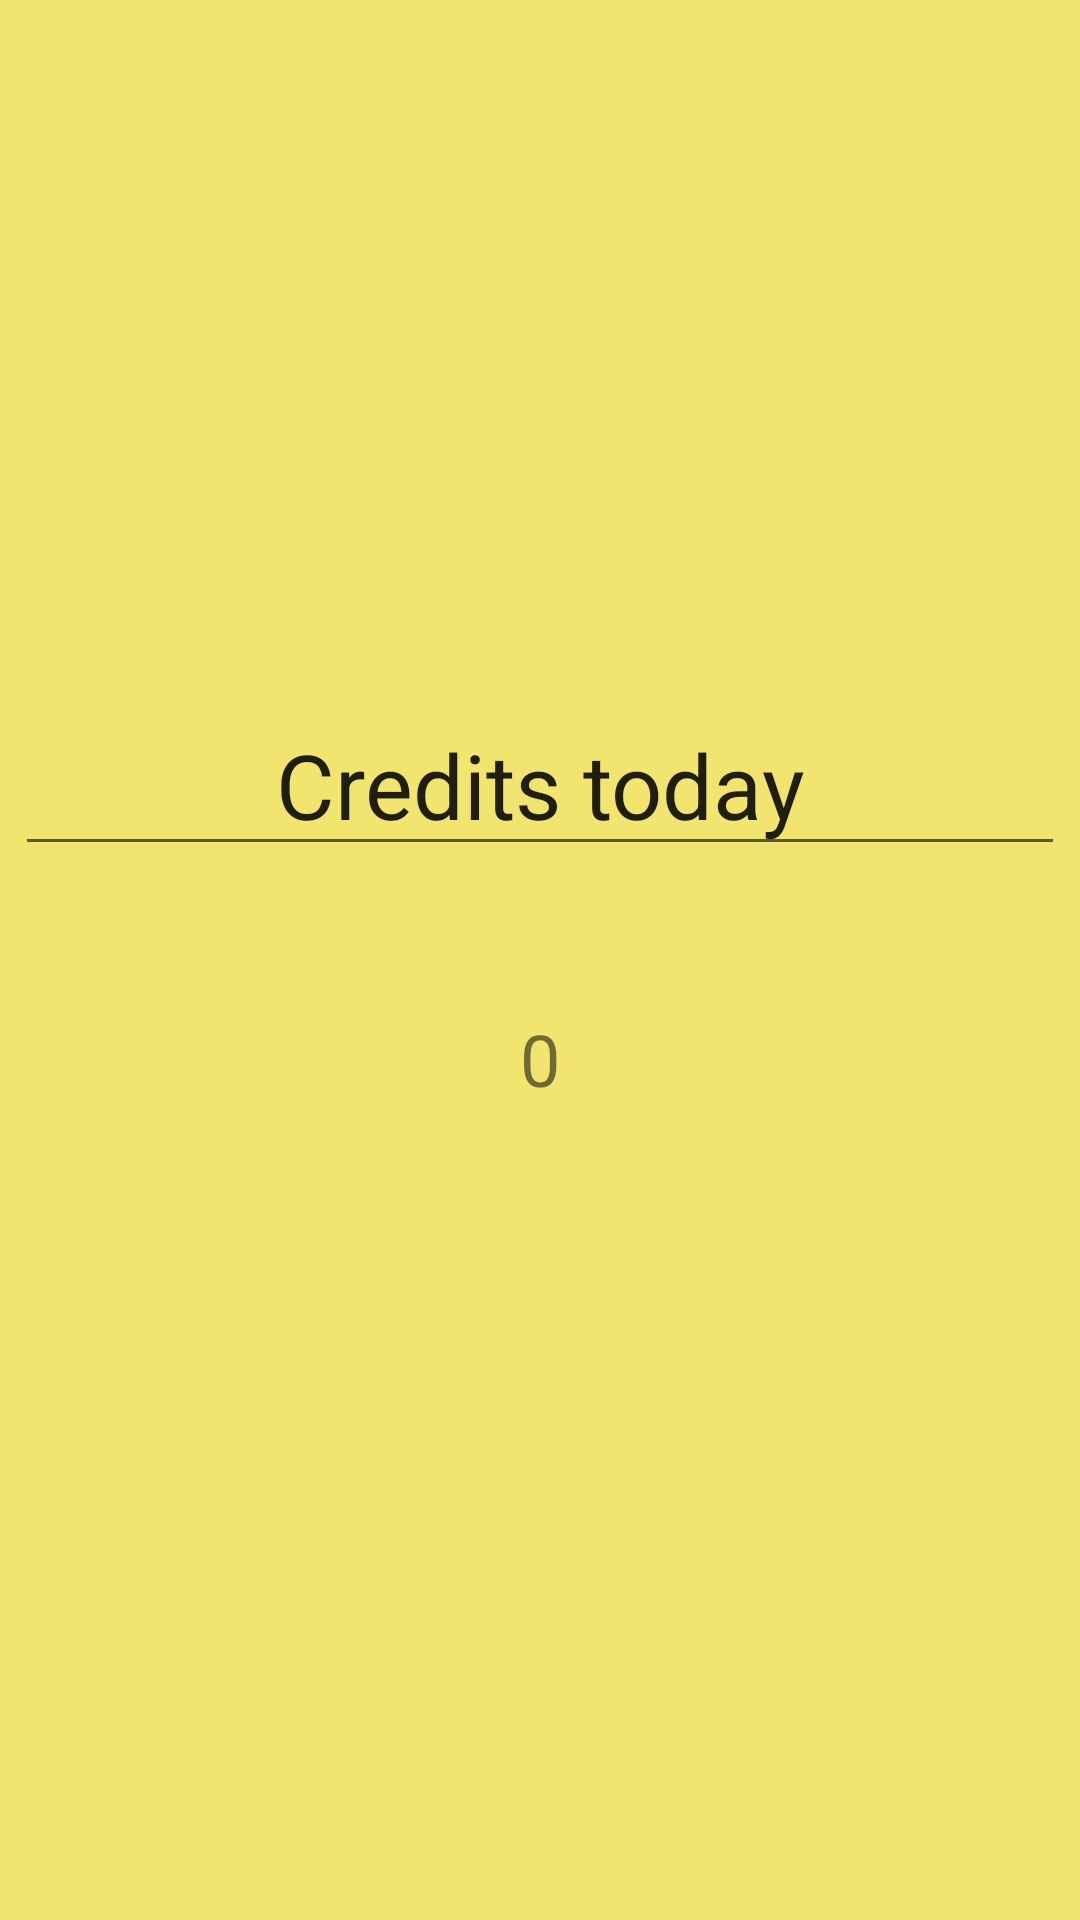

Reconstruct the res/layout file that produces this screen, plus the resources it refers to.
<!-- AndroidManifest.xml: application theme Theme.SheTechiez -->
<!-- res/layout/activity_credits2.xml -->
<?xml version="1.0" encoding="utf-8"?>
<androidx.constraintlayout.widget.ConstraintLayout xmlns:android="http://schemas.android.com/apk/res/android"
    xmlns:app="http://schemas.android.com/apk/res-auto"
    xmlns:tools="http://schemas.android.com/tools"
    android:layout_width="match_parent"
    android:layout_height="match_parent"
    android:background="#B9ECDA39"
    tools:context=".Credits">

    <EditText
        android:id="@+id/editTextTextPersonName"
        android:layout_width="wrap_content"
        android:layout_height="wrap_content"
        android:ems="10"
        android:inputType="textPersonName"
        android:text="Credits today"
        android:textAlignment="center"
        android:textSize="30sp"
        app:layout_constraintBottom_toBottomOf="parent"
        app:layout_constraintEnd_toEndOf="parent"
        app:layout_constraintHorizontal_bias="0.491"
        app:layout_constraintStart_toStartOf="parent"
        app:layout_constraintTop_toTopOf="parent"
        app:layout_constraintVertical_bias="0.397" />

    <TextView
        android:id="@+id/textView"
        android:layout_width="wrap_content"
        android:layout_height="wrap_content"
        android:text="0"
        android:textAlignment="center"
        android:textSize="24sp"
        app:layout_constraintBottom_toBottomOf="parent"
        app:layout_constraintEnd_toEndOf="parent"
        app:layout_constraintStart_toStartOf="parent"
        app:layout_constraintTop_toBottomOf="@+id/editTextTextPersonName"
        app:layout_constraintVertical_bias="0.15" />
</androidx.constraintlayout.widget.ConstraintLayout>
<!-- resources referenced by this layout -->
<resources>
  <style name="Theme.SheTechiez" parent="Theme.MaterialComponents.DayNight.DarkActionBar">
          
          <item name="colorPrimary">@color/purple_500</item>
          <item name="colorPrimaryVariant">@color/purple_700</item>
          <item name="colorOnPrimary">@color/white</item>
          
          <item name="colorSecondary">@color/teal_200</item>
          <item name="colorSecondaryVariant">@color/teal_700</item>
          <item name="colorOnSecondary">@color/black</item>
          
          <item name="android:statusBarColor" tools:targetApi="l">?attr/colorPrimaryVariant</item>
          
      </style>
  <!-- not gathered from this repository: default colours our renderer supplied (Android Studio template values) -->
  <color name="purple_500">#FF6200EE</color>
  <color name="purple_700">#FF3700B3</color>
  <color name="teal_200">#FF03DAC5</color>
  <color name="teal_700">#FF018786</color>
  <color name="black">#FF000000</color>
  <color name="white">#FFFFFFFF</color>
</resources>
